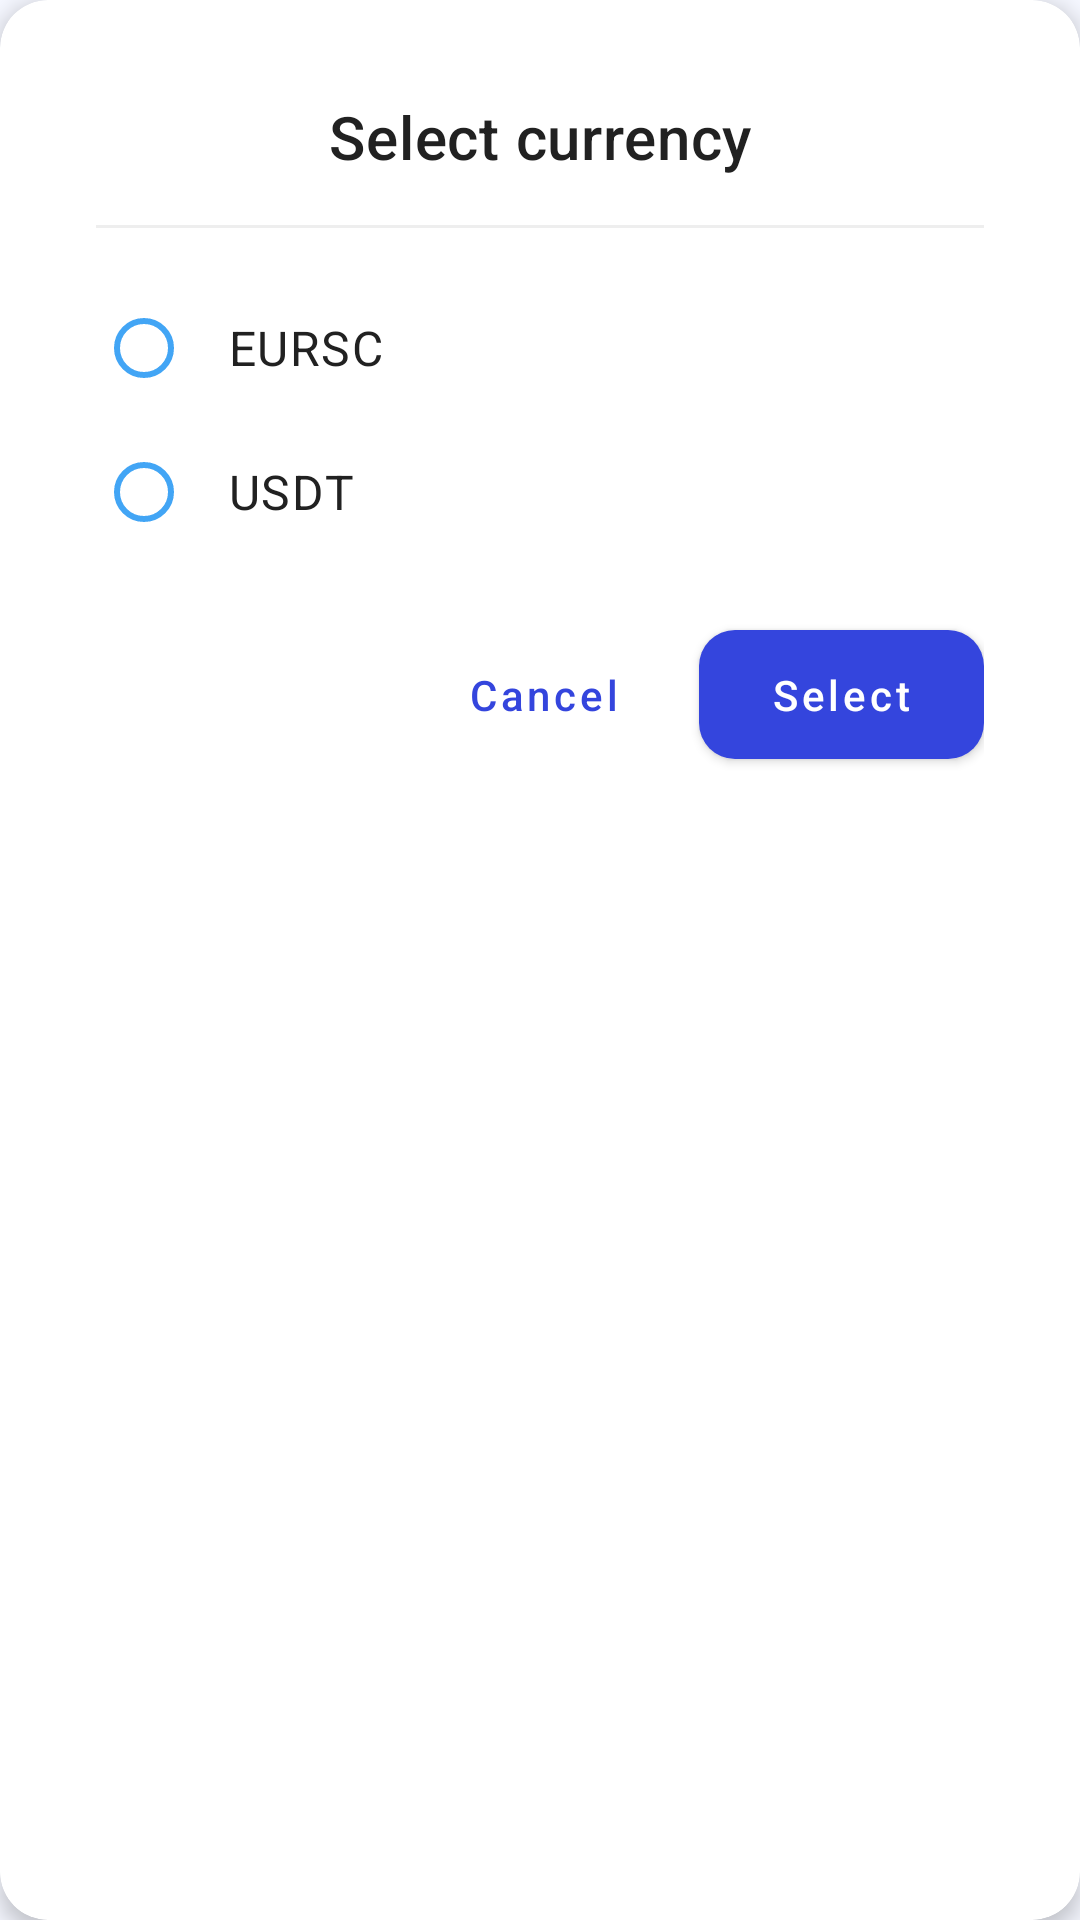

The Android layout XML behind this screen, and the referenced resources:
<!-- AndroidManifest.xml: application theme AppTheme -->
<!-- res/layout/dialog_currency_selection.xml -->
<?xml version="1.0" encoding="utf-8"?>
<com.google.android.material.card.MaterialCardView xmlns:android="http://schemas.android.com/apk/res/android"
    xmlns:app="http://schemas.android.com/apk/res-auto"
    android:layout_width="match_parent"
    android:layout_height="wrap_content"
    app:cardCornerRadius="16dp"
    app:cardElevation="4dp"
    android:layout_margin="16dp">

    <LinearLayout
        android:layout_width="match_parent"
        android:layout_height="wrap_content"
        android:orientation="vertical"
        android:padding="16dp"
        android:background="?attr/colorSurface">

        <TextView
            style="@style/TextAppearance.MaterialComponents.Headline6"
            android:layout_width="match_parent"
            android:layout_height="wrap_content"
            android:text="@string/select_currency"
            android:layout_marginBottom="16dp"
            android:textAlignment="center"/>

        <com.google.android.material.divider.MaterialDivider
            android:layout_width="match_parent"
            android:layout_height="1dp"
            app:dividerColor="@color/dividerColor"
            android:layout_marginBottom="16dp"/>

        <RadioGroup
            android:id="@+id/currencyRadioGroup"
            android:layout_width="match_parent"
            android:layout_height="wrap_content"
            android:orientation="vertical">

            <com.google.android.material.radiobutton.MaterialRadioButton
                android:id="@+id/radioEUR"
                android:layout_width="match_parent"
                android:layout_height="wrap_content"
                android:text="@string/eur"
                android:padding="12dp"
                android:textAppearance="@style/TextAppearance.MaterialComponents.Body1"
                android:buttonTint="@color/colorPrimary"/>

            <com.google.android.material.radiobutton.MaterialRadioButton
                android:id="@+id/radioUSD"
                android:layout_width="match_parent"
                android:layout_height="wrap_content"
                android:text="@string/usd"
                android:padding="12dp"
                android:textAppearance="@style/TextAppearance.MaterialComponents.Body1"
                android:buttonTint="@color/colorPrimary"/>
        </RadioGroup>

        <LinearLayout
            android:layout_width="match_parent"
            android:layout_height="wrap_content"
            android:orientation="horizontal"
            android:gravity="end"
            android:layout_marginTop="16dp">

            <com.google.android.material.button.MaterialButton
                android:id="@+id/cancelButton"
                style="@style/Widget.App.Button.TextButton"
                android:layout_width="wrap_content"
                android:layout_height="wrap_content"
                android:layout_marginEnd="8dp"
                android:text="@string/cancel" />

            <com.google.android.material.button.MaterialButton
                android:id="@+id/selectButton"
                style="@style/Widget.App.Button"
                android:layout_width="wrap_content"
                android:layout_height="wrap_content"
                android:text="@string/select" />
        </LinearLayout>
    </LinearLayout>
</com.google.android.material.card.MaterialCardView>
<!-- resources referenced by this layout -->
<resources>
  <color name="colorPrimary">#3445DD</color>
  <color name="dividerColor">#EEEEEE</color>
  <string name="cancel">Cancel</string>
  <string name="eur">EURSC</string>
  <string name="select">Select</string>
  <string name="select_currency">Select currency</string>
  <string name="usd">USDT</string>
  <color name="colorPrimaryDark">#243380</color>
  <style name="ShapeAppearance.App.MediumComponent" parent="ShapeAppearance.MaterialComponents.MediumComponent">
          <item name="cornerFamily">rounded</item>
          <item name="cornerSize">12dp</item>
      </style>
  <color name="colorPrimaryLight">#5C6FFF</color>
  <style name="ShapeAppearance.App.SmallComponent" parent="ShapeAppearance.MaterialComponents.SmallComponent">
          <item name="cornerFamily">rounded</item>
          <item name="cornerSize">8dp</item>
      </style>
  <color name="textOnPrimary">#FFFFFF</color>
  <color name="colorAccent">#42A5F5</color>
  <color name="colorAccentDark">#F57C00</color>
  <color name="textOnAccent">#FFFFFF</color>
  <color name="colorSurface">#FFFFFF</color>
  <color name="textPrimary">#212121</color>
  <color name="colorError">#EF4444</color>
  <color name="textWhite">#FFFFFF</color>
  <color name="colorBackground">#F5F7FF</color>
  <color name="textSecondary">#757575</color>
  <color name="textTertiary">#7B8794</color>
  <color name="textHint">#9AA5B1</color>
  <style name="Widget.App.Switch" parent="Widget.MaterialComponents.CompoundButton.Switch">
          <item name="thumbTint">@color/colorAccent</item>
          <item name="trackTint">@color/colorAccentLight</item>
      </style>
  <style name="Widget.App.RadioButton" parent="Widget.MaterialComponents.CompoundButton.RadioButton">
          <item name="buttonTint">@color/colorAccent</item>
          <item name="android:textColor">@color/textPrimary</item>
      </style>
  <style name="Widget.App.Checkbox" parent="Widget.MaterialComponents.CompoundButton.CheckBox">
          <item name="buttonTint">@color/colorAccent</item>
          <item name="android:textColor">@color/textPrimary</item>
      </style>
  <style name="TextAppearance.App.Headline4" parent="TextAppearance.MaterialComponents.Headline4">
          <item name="fontFamily">sans-serif</item>
          <item name="android:fontFamily">sans-serif</item>
          <item name="android:textColor">@color/textPrimary</item>
      </style>
  <style name="TextAppearance.App.Subtitle1" parent="TextAppearance.MaterialComponents.Subtitle1">
          <item name="fontFamily">sans-serif</item>
          <item name="android:fontFamily">sans-serif</item>
          <item name="android:textColor">@color/textPrimary</item>
      </style>
  <style name="TextAppearance.App.Body1" parent="TextAppearance.MaterialComponents.Body1">
          <item name="fontFamily">sans-serif</item>
          <item name="android:fontFamily">sans-serif</item>
          <item name="android:textColor">@color/textPrimary</item>
      </style>
  <style name="TextAppearance.App.Body2" parent="TextAppearance.MaterialComponents.Body2">
          <item name="fontFamily">sans-serif</item>
          <item name="android:fontFamily">sans-serif</item>
          <item name="android:textColor">@color/textSecondary</item>
      </style>
  <style name="TextAppearance.App.Caption" parent="TextAppearance.MaterialComponents.Caption">
          <item name="fontFamily">sans-serif</item>
          <item name="android:fontFamily">sans-serif</item>
          <item name="android:textColor">@color/textSecondary</item>
      </style>
  <style name="ShapeAppearance.App.LargeComponent" parent="ShapeAppearance.MaterialComponents.LargeComponent">
          <item name="cornerFamily">rounded</item>
          <item name="cornerSize">16dp</item>
      </style>
  <color name="rippleColor">#3D1A237E
      </color>
  <color name="colorSurfaceVariant">#EFF3FF</color>
  <color name="colorAccentLight">#FFB74D</color>
</resources>
